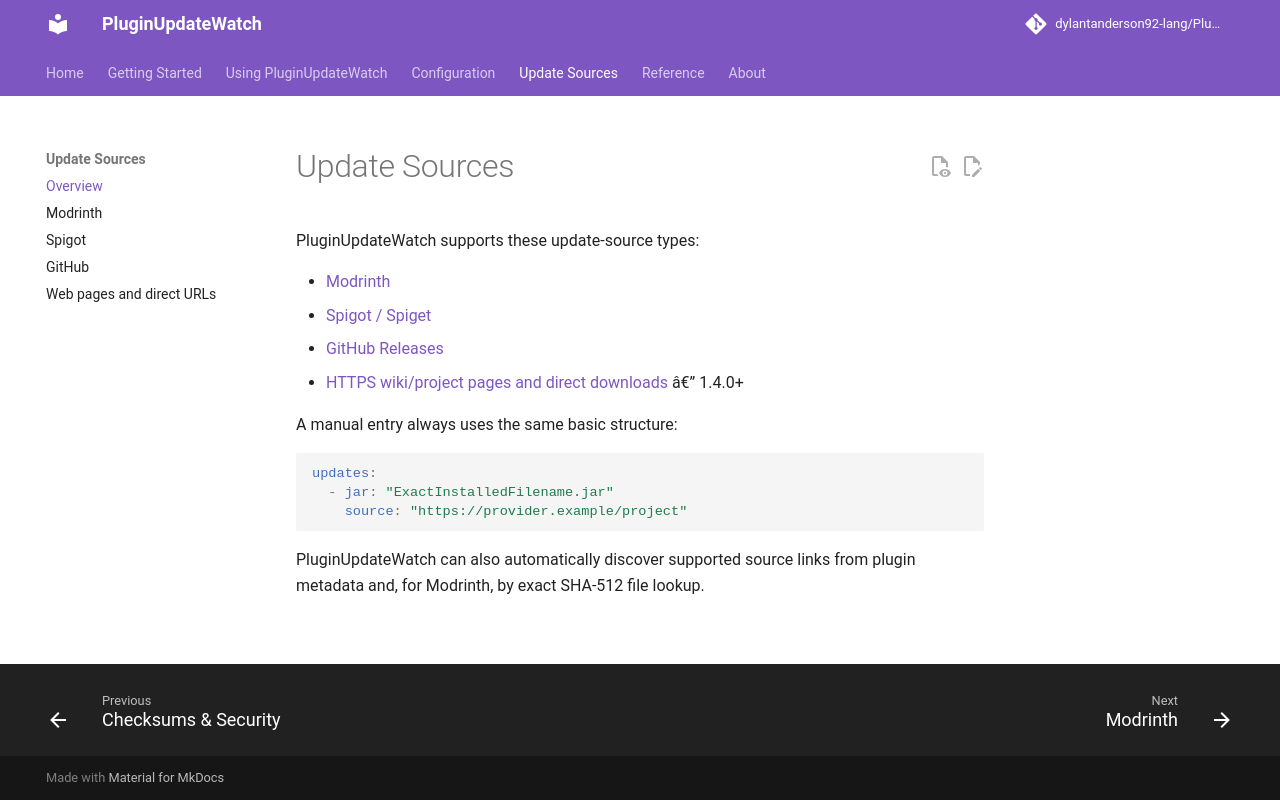

repository: dylantanderson92-lang/PluginUpdateWatch · page: sources/index.html · generator: mkdocs

# Update Sources

PluginUpdateWatch supports these update-source types:

- [Modrinth](modrinth.md)
- [Spigot / Spiget](spigot.md)
- [GitHub Releases](github.md)
- [HTTPS wiki/project pages and direct downloads](web.md) â€” 1.4.0+

A manual entry always uses the same basic structure:

```yaml
updates:
  - jar: "ExactInstalledFilename.jar"
    source: "https://provider.example/project"
```

PluginUpdateWatch can also automatically discover supported source links from plugin metadata and, for Modrinth, by exact SHA-512 file lookup.
